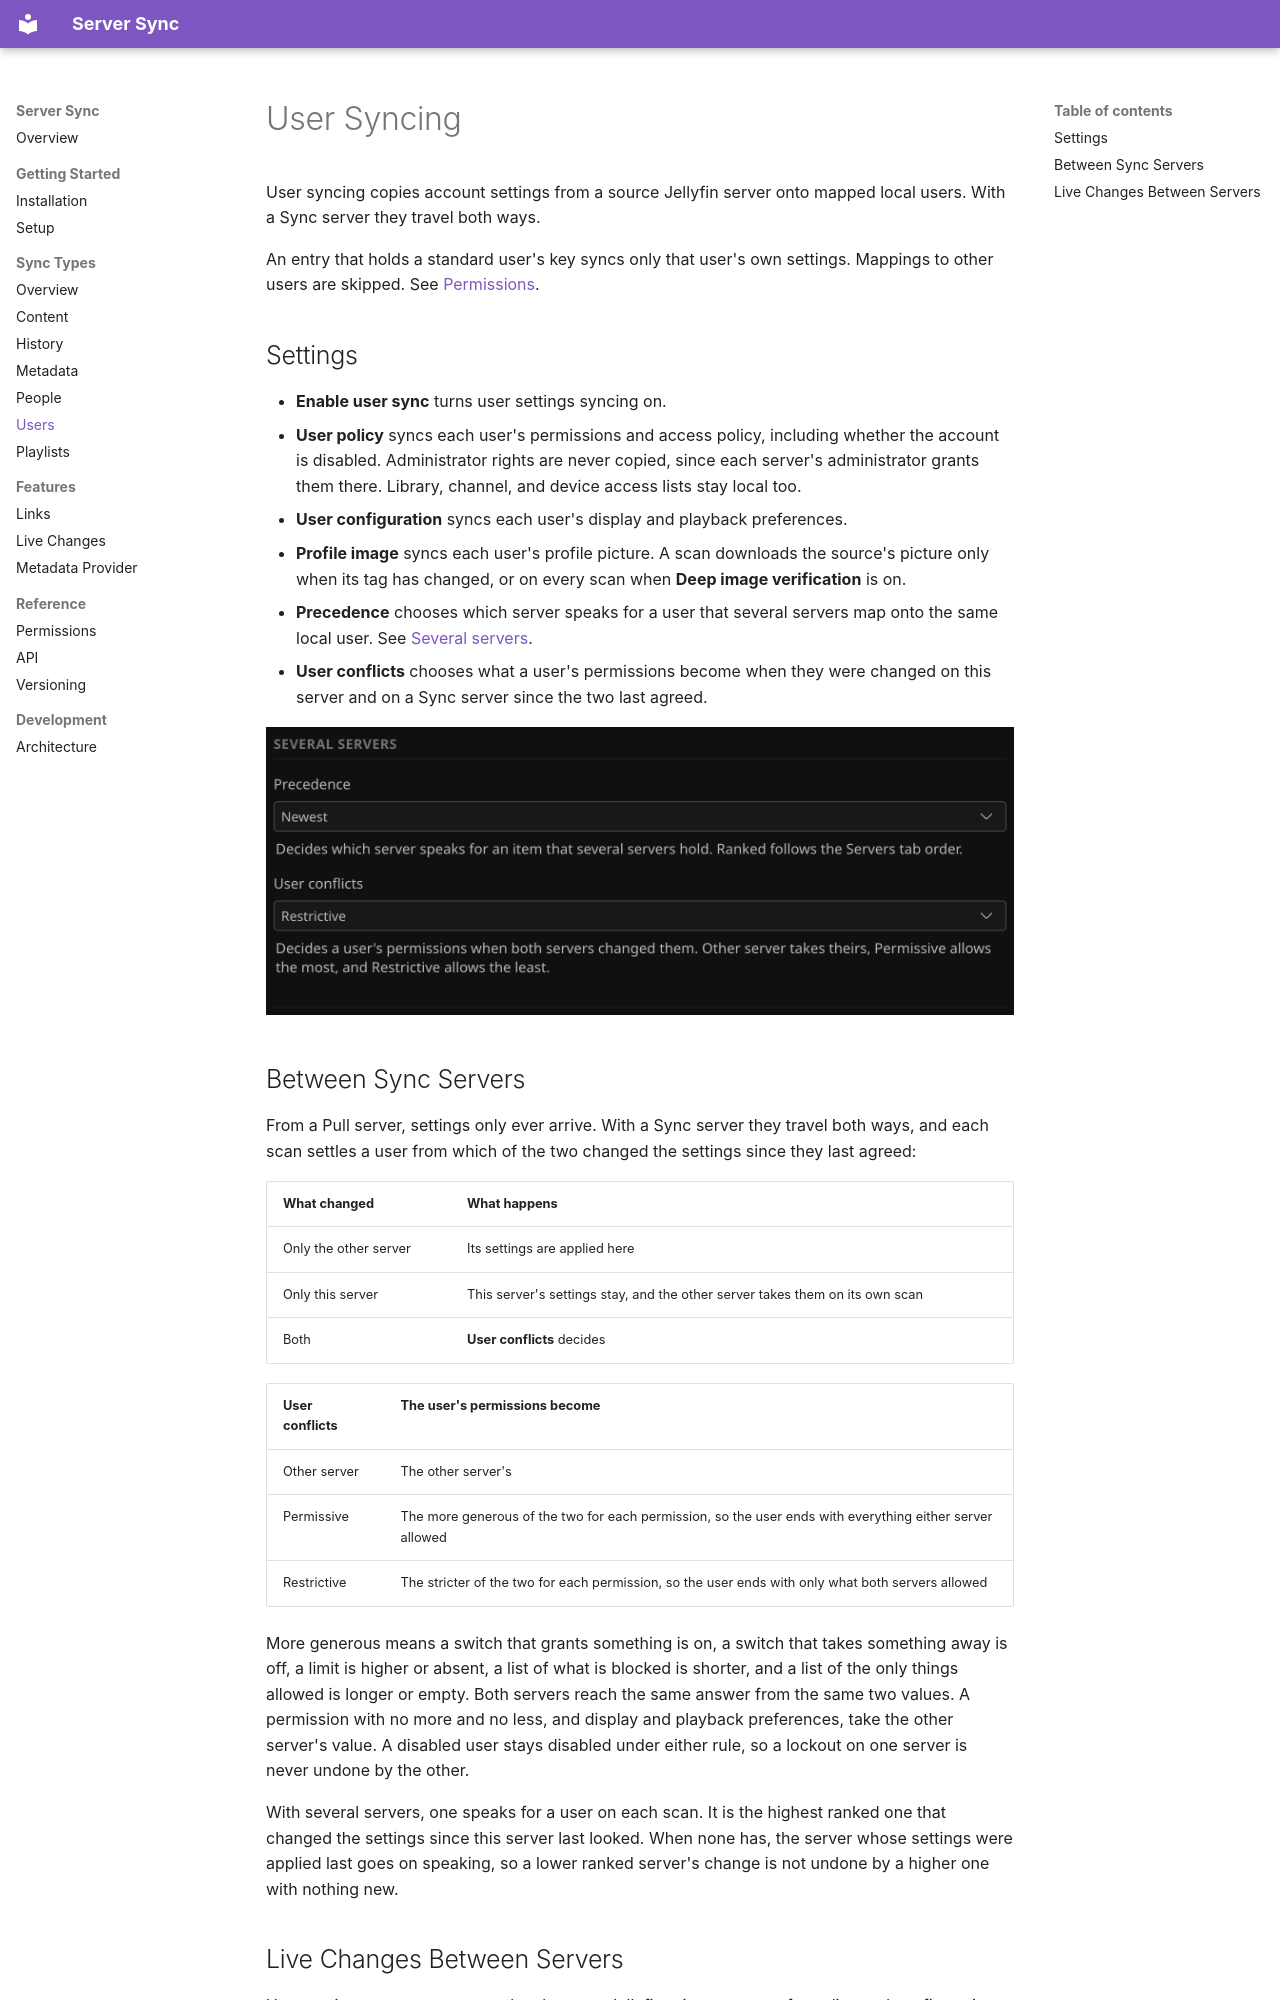

repository: JPKribs/jellyfin-plugin-serversync · page: Users/index.html · generator: mkdocs

# User Syncing

User syncing copies account settings from a source Jellyfin server onto mapped local users. With a Sync server they travel both ways.

An entry that holds a standard user's key syncs only that user's own settings. Mappings to other users are skipped. See [Permissions](Permissions.md).

## Settings

* **Enable user sync** turns user settings syncing on.
* **User policy** syncs each user's permissions and access policy, including whether the account is disabled. Administrator rights are never copied, since each server's administrator grants them there. Library, channel, and device access lists stay local too.
* **User configuration** syncs each user's display and playback preferences.
* **Profile image** syncs each user's profile picture. A scan downloads the source's picture only when its tag has changed, or on every scan when **Deep image verification** is on.
* **Precedence** chooses which server speaks for a user that several servers map onto the same local user. See [Several servers](SyncTypes.md#several-servers).
* **User conflicts** chooses what a user's permissions become when they were changed on this server and on a Sync server since the two last agreed.

![Several servers](screenshots/settings/Several%20Servers.png)
